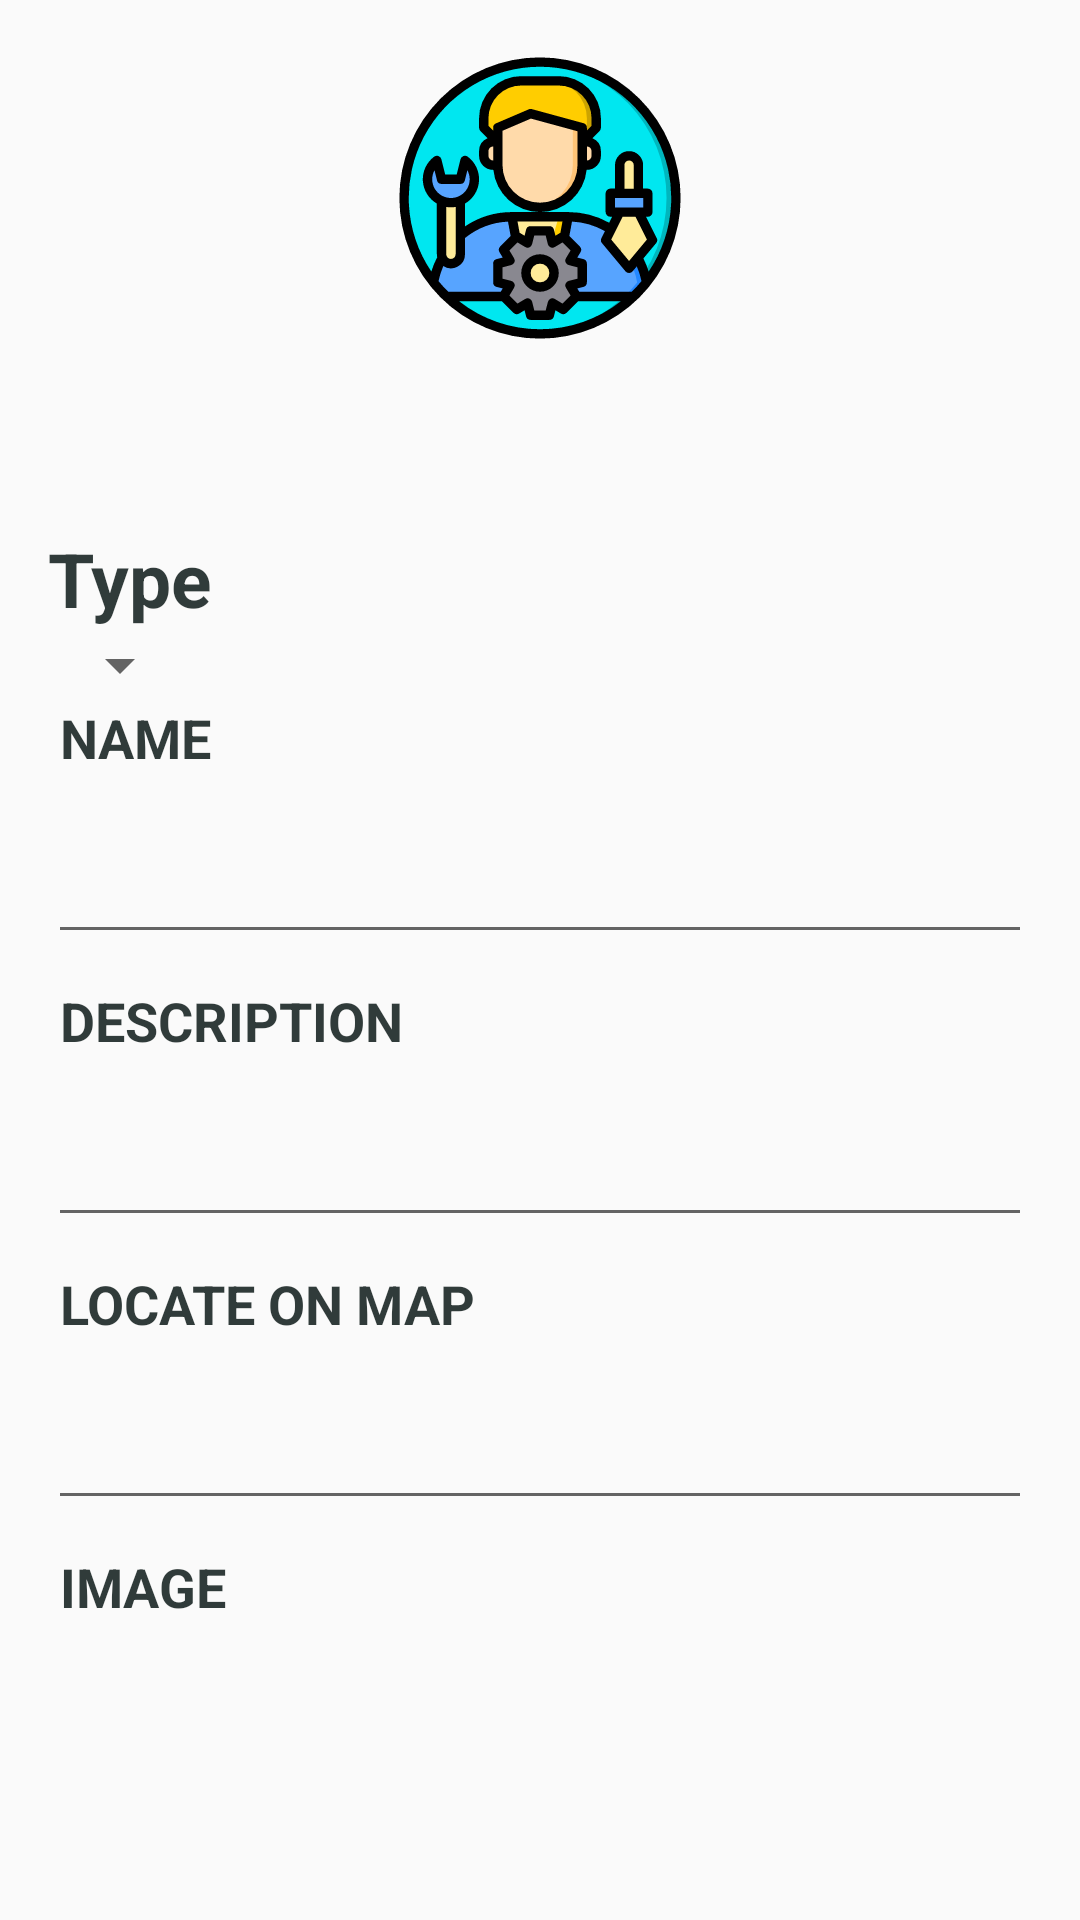

The Android layout XML behind this screen, and the referenced resources:
<!-- AndroidManifest.xml: application theme AppTheme.NoActionBar -->
<!-- res/layout/activity_add_data.xml -->
<RelativeLayout xmlns:android="http://schemas.android.com/apk/res/android"
    xmlns:tools="http://schemas.android.com/tools"
    android:layout_width="match_parent"
    android:layout_height="match_parent"
    >

    <LinearLayout
        android:id="@+id/linerLayout"
        android:layout_width="match_parent"
        android:layout_height="match_parent"
        android:orientation="vertical"
        android:padding="@dimen/activity_vertical_margin">

        <TextView
            android:layout_width="100dp"
            android:layout_height="100dp"
            android:layout_gravity="center"
            android:drawableStart="@drawable/ic_admin"
            android:gravity="center"
            android:layout_marginBottom="10dp"/>


        <TextView
            android:id="@+id/txtVw"
            android:layout_width="wrap_content"
            android:layout_height="wrap_content"
            android:layout_marginTop="50dp"
            android:textColor="#CE000E0C"
            android:text="Type"
            android:textSize="25dp"
            android:textStyle="bold" />

        <Spinner
            android:id="@+id/spinner"
            android:layout_width="wrap_content"
            android:layout_height="wrap_content"
            android:layout_alignBottom="@+id/txtVw"
            android:layout_toRightOf="@+id/txtVw" />
        <TextView
            android:layout_width="wrap_content"
            android:layout_height="wrap_content"
            android:paddingStart="4dp"
            android:text="NAME"
            android:textColor="#CE000E0C"
            android:textSize="18sp"
            android:textStyle="bold" />
        <EditText
            android:id="@+id/name"
            android:layout_width="match_parent"
            android:layout_height="60dp"
            android:layout_marginBottom="10dp"
            android:textSize="25dp"
            android:textStyle="bold" />
        <TextView
            android:layout_width="wrap_content"
            android:layout_height="wrap_content"
            android:paddingStart="4dp"
            android:text="DESCRIPTION"
            android:textColor="#CE000E0C"
            android:textSize="18sp"
            android:textStyle="bold" />

        <EditText
            android:id="@+id/placeDescription"
            android:layout_width="match_parent"
            android:layout_height="60dp"
            android:layout_marginBottom="10dp"
            android:textSize="25dp"
            android:textStyle="bold" />
        <TextView
            android:layout_width="wrap_content"
            android:layout_height="wrap_content"
            android:paddingStart="4dp"
            android:text="LOCATE ON MAP"
            android:textColor="#CE000E0C"
            android:textSize="18sp"
            android:textStyle="bold" />
        <EditText
            android:id="@+id/mapLink"
            android:layout_width="match_parent"
            android:layout_height="60dp"
            android:layout_marginBottom="10dp"
            android:textSize="25dp"
            android:textStyle="bold" />
            <TextView
                android:layout_width="wrap_content"
                android:layout_height="wrap_content"
                android:paddingStart="4dp"
                android:text="IMAGE"
                android:textColor="#CE000E0C"
                android:textSize="18sp"
                android:textStyle="bold"
                android:layout_marginBottom="5dp"/>
            <ImageView
                android:id="@+id/placeImage"
                android:layout_width="match_parent"
                android:layout_height="60dp"
                android:layout_marginBottom="5dp"
                android:textSize="25dp"
                android:textStyle="bold"
                />
           <RelativeLayout
               android:layout_width="match_parent"
               android:layout_height="wrap_content"
               android:layout_marginTop="5dp"
               >
               <Button
                   android:id="@+id/choosebtn"
                   android:layout_width="100dp"
                   android:layout_height="50dp"
                   android:text="Choose"
                   />
               <Button
                   android:id="@+id/uploadBtn"
                   android:layout_width="100dp"
                   android:layout_height="50dp"
                   android:layout_marginLeft="250dp"
                   android:text="Upload" />
           </RelativeLayout>


        <Button

            android:id="@+id/addBtn"
            android:layout_width="match_parent"
            android:layout_height="40dp"
            android:layout_marginTop="10dp"
            android:background="#9CF0F8F7"
            android:text="ADD"
            android:textColor="#3F93D3"
            android:textSize="18sp"
            android:textStyle="bold" />


    </LinearLayout>


</RelativeLayout>
<!-- resources referenced by this layout -->
<resources>
  <dimen name="activity_vertical_margin">16dp</dimen>
  <!-- drawable ic_admin: vector/xml drawable (drawable, 6455 chars, omitted) -->
  <style name="AppTheme.NoActionBar">
          <item name="windowActionBar">false</item>
          <item name="windowNoTitle">true</item>
      </style>
</resources>
